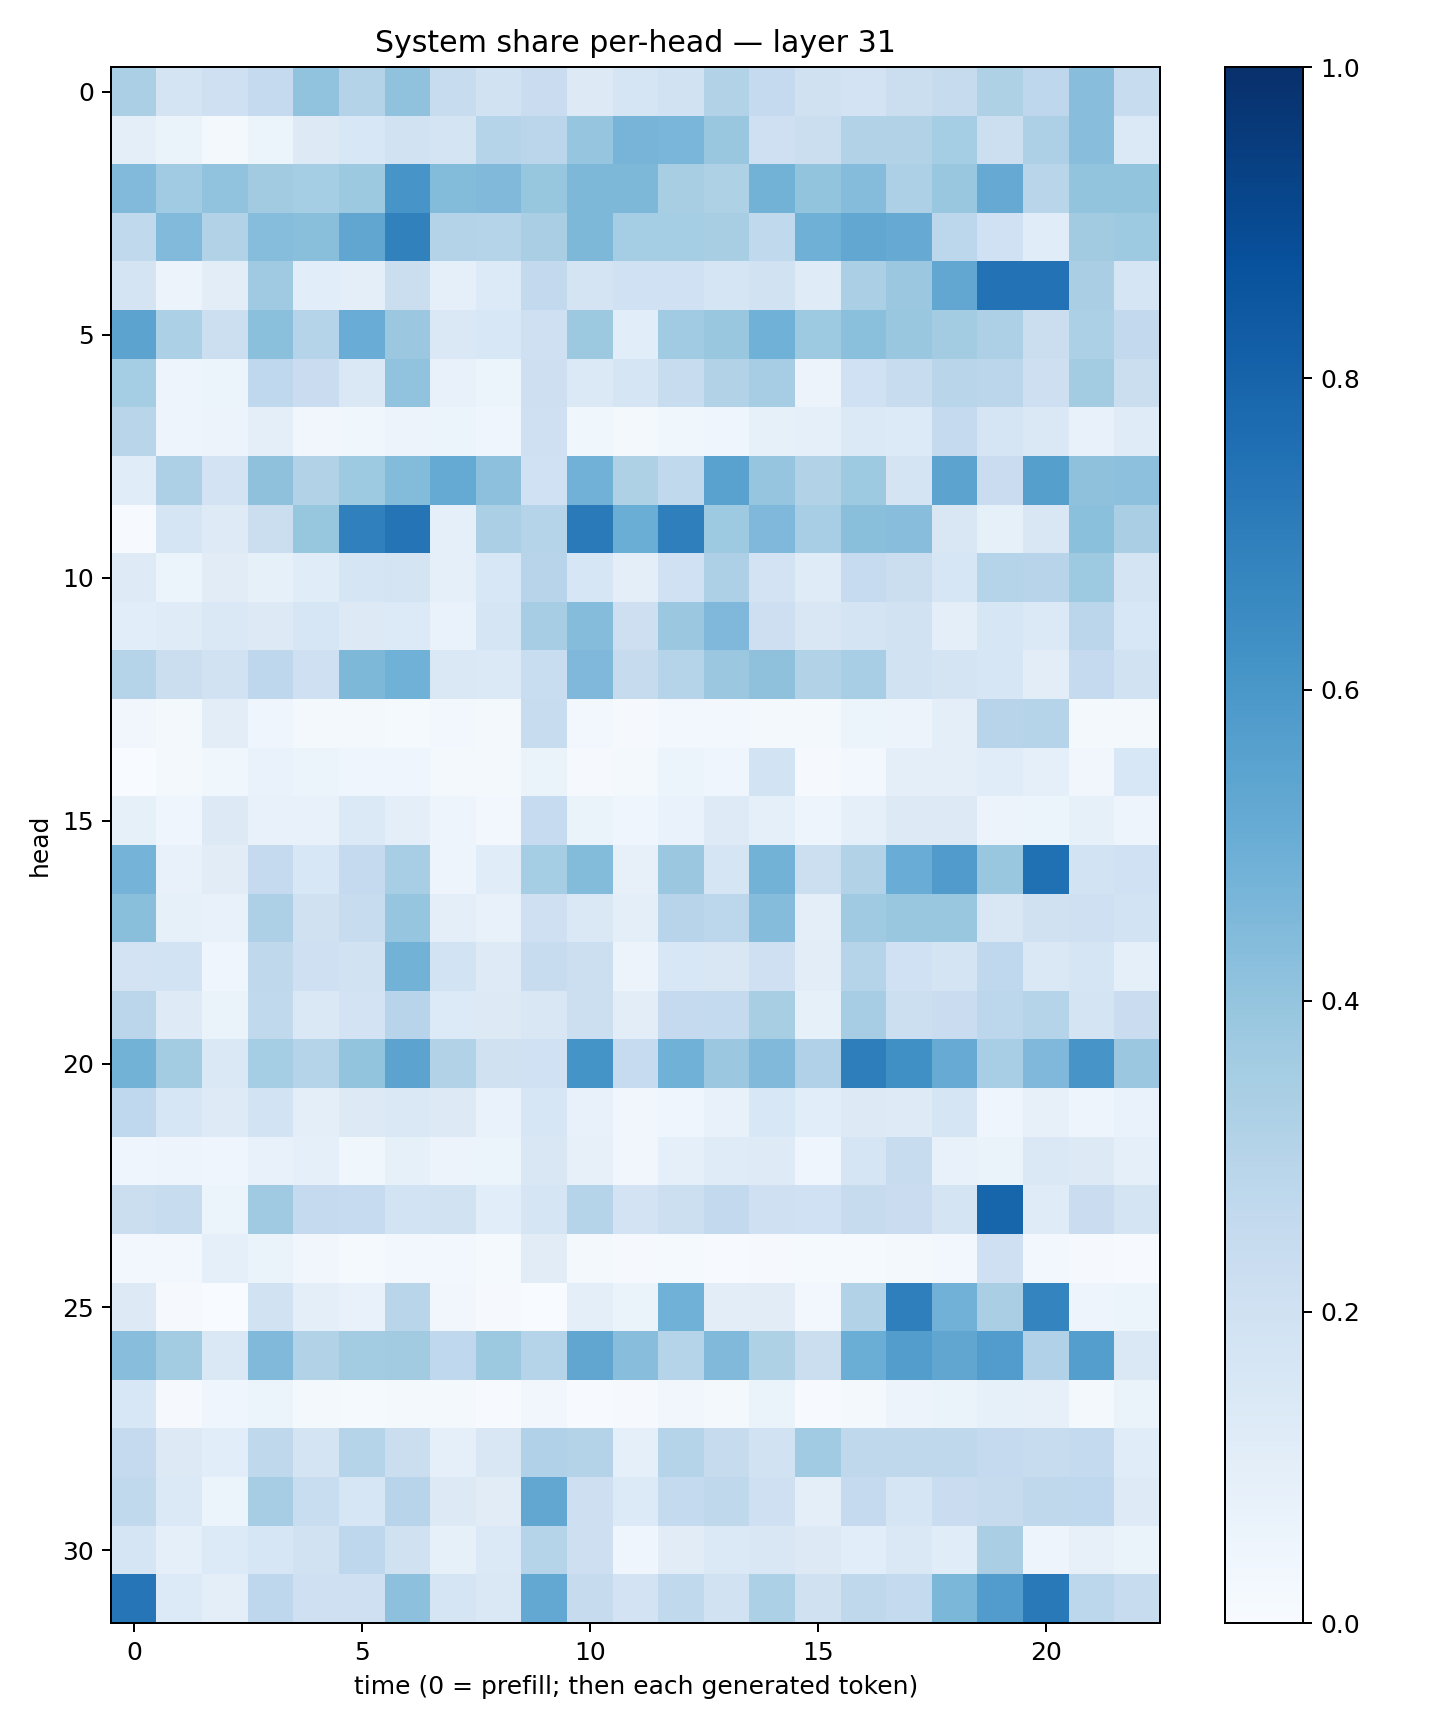

Source data for this figure (header and first rows):
0.3346675, 0.17368042, 0.21072453, 0.25001118, 0.4023488, 0.3083823, 0.40660772, 0.23688431, 0.18972798, 0.22776592, 0.12982173, 0.16600554, 0.18921307, 0.3120398, 0.25301397, 0.19557643, 0.18177107, 0.22490054, 0.24433696, 0.32062238, 0.27396175, 0.42757523, 0.2353843
0.09907, 0.06534, 0.01783, 0.06118, 0.1299, 0.1539, 0.1904, 0.1729, 0.3044, 0.2823, 0.3947, 0.4693, 0.4616, 0.3874, 0.2033, 0.2236, 0.3109, 0.309, 0.3528, 0.2185, 0.3263, 0.4271, 0.1378
0.4416, 0.366, 0.4036, 0.3627, 0.3553, 0.3751, 0.6093, 0.4388, 0.4472, 0.3907, 0.4548, 0.4567, 0.3419, 0.3216, 0.4774, 0.4017, 0.4362, 0.3263, 0.3879, 0.5128, 0.2911, 0.4012, 0.4003
0.265, 0.4435, 0.3157, 0.4304, 0.4252, 0.5347, 0.6853, 0.307, 0.2988, 0.3369, 0.4552, 0.3539, 0.3517, 0.3429, 0.2624, 0.4911, 0.531, 0.5123, 0.28, 0.2004, 0.1148, 0.3611, 0.3716
0.1778, 0.05716, 0.102, 0.3679, 0.1085, 0.1005, 0.2192, 0.08664, 0.1366, 0.259, 0.1774, 0.2023, 0.201, 0.1685, 0.1882, 0.1208, 0.3326, 0.3794, 0.5284, 0.7452, 0.7439, 0.339, 0.1693
0.5443, 0.3288, 0.2168, 0.4196, 0.304, 0.5062, 0.3815, 0.1415, 0.1545, 0.2056, 0.3765, 0.1093, 0.365, 0.3878, 0.4871, 0.3728, 0.4201, 0.3847, 0.3591, 0.3251, 0.2229, 0.3289, 0.2578
0.3539, 0.04919, 0.05435, 0.2662, 0.2287, 0.1408, 0.4047, 0.07243, 0.05116, 0.2122, 0.14, 0.167, 0.2421, 0.3138, 0.3477, 0.05724, 0.2003, 0.2362, 0.2911, 0.2817, 0.2109, 0.3585, 0.2238
0.2907, 0.04733, 0.0578, 0.09447, 0.0316, 0.0376, 0.0578, 0.05134, 0.04382, 0.2096, 0.03738, 0.02063, 0.03568, 0.04371, 0.08384, 0.0889, 0.1399, 0.1344, 0.2525, 0.1672, 0.1458, 0.07326, 0.1181
0.1154, 0.3263, 0.1831, 0.4119, 0.3138, 0.3731, 0.441, 0.518, 0.417, 0.2011, 0.4836, 0.3204, 0.2627, 0.5528, 0.3973, 0.3135, 0.3742, 0.1794, 0.5432, 0.228, 0.5645, 0.4133, 0.4153
0.005064, 0.1683, 0.1213, 0.2217, 0.3944, 0.688, 0.738, 0.08905, 0.3331, 0.2977, 0.7141, 0.5004, 0.6946, 0.3748, 0.4495, 0.344, 0.4228, 0.4275, 0.1492, 0.08256, 0.1505, 0.4182, 0.3397
0.1231, 0.05874, 0.1106, 0.08472, 0.1149, 0.1678, 0.1723, 0.0934, 0.1524, 0.2933, 0.1568, 0.1, 0.2012, 0.3279, 0.1819, 0.1188, 0.2467, 0.2209, 0.1563, 0.3025, 0.2938, 0.3737, 0.1724
0.1088, 0.1197, 0.1477, 0.1282, 0.1613, 0.1304, 0.1356, 0.06974, 0.1708, 0.3509, 0.4373, 0.2111, 0.3795, 0.4495, 0.2141, 0.1498, 0.1734, 0.1948, 0.1012, 0.1635, 0.1381, 0.2839, 0.1559
0.3005, 0.2229, 0.1886, 0.2766, 0.2103, 0.4545, 0.4869, 0.1443, 0.1374, 0.2341, 0.4493, 0.2433, 0.3032, 0.3813, 0.4139, 0.3161, 0.3461, 0.1941, 0.1778, 0.1629, 0.1039, 0.2504, 0.1934
0.03189, 0.01758, 0.1047, 0.0439, 0.02044, 0.02128, 0.01517, 0.0252, 0.02262, 0.2367, 0.0276, 0.01121, 0.03106, 0.02846, 0.02048, 0.01691, 0.05161, 0.0569, 0.09845, 0.2936, 0.2975, 0.02196, 0.01779
0.001319, 0.01767, 0.03757, 0.06725, 0.05333, 0.0449, 0.03917, 0.02248, 0.0201, 0.06341, 0.01005, 0.01603, 0.05179, 0.04577, 0.1858, 0.0111, 0.02743, 0.09612, 0.09713, 0.1142, 0.09259, 0.03241, 0.1529
0.08513, 0.03933, 0.1267, 0.07268, 0.07664, 0.1404, 0.09471, 0.04785, 0.02571, 0.2494, 0.06403, 0.04229, 0.06989, 0.124, 0.09171, 0.04802, 0.09322, 0.1252, 0.1302, 0.05658, 0.05291, 0.08486, 0.05004
0.4765, 0.07724, 0.11, 0.2539, 0.1558, 0.2524, 0.3464, 0.04776, 0.1164, 0.3516, 0.4377, 0.08057, 0.381, 0.171, 0.4789, 0.2175, 0.3102, 0.5065, 0.5807, 0.3864, 0.7518, 0.1846, 0.2023
0.4247, 0.08512, 0.07067, 0.3268, 0.1972, 0.2348, 0.3976, 0.09739, 0.0732, 0.2068, 0.1412, 0.0973, 0.2961, 0.2793, 0.4352, 0.1, 0.3673, 0.3852, 0.3902, 0.1517, 0.196, 0.2081, 0.1845
0.1824, 0.1841, 0.04576, 0.2718, 0.2033, 0.1932, 0.4788, 0.1838, 0.1243, 0.2346, 0.2185, 0.05719, 0.1541, 0.1496, 0.2064, 0.104, 0.3009, 0.202, 0.1731, 0.2684, 0.1432, 0.1656, 0.08823
0.2834, 0.1226, 0.06636, 0.2655, 0.1466, 0.1827, 0.2954, 0.1345, 0.1269, 0.1516, 0.2177, 0.1035, 0.2537, 0.2551, 0.3412, 0.08208, 0.3505, 0.2182, 0.2273, 0.28, 0.2974, 0.1793, 0.2273
0.4804, 0.3566, 0.1424, 0.3539, 0.3011, 0.3995, 0.5462, 0.3121, 0.1974, 0.2011, 0.6134, 0.2471, 0.486, 0.3827, 0.4483, 0.3183, 0.6966, 0.6319, 0.509, 0.3467, 0.4512, 0.609, 0.38
0.2689, 0.1615, 0.122, 0.185, 0.09563, 0.1302, 0.1441, 0.1269, 0.06978, 0.1631, 0.07582, 0.03314, 0.0429, 0.07618, 0.1554, 0.1074, 0.1306, 0.1244, 0.1718, 0.04586, 0.08031, 0.05016, 0.06958
0.04316, 0.05065, 0.04542, 0.07264, 0.08598, 0.03835, 0.08434, 0.05783, 0.06119, 0.1485, 0.07915, 0.03287, 0.08942, 0.1181, 0.1222, 0.03913, 0.1706, 0.2386, 0.07557, 0.06491, 0.1431, 0.1315, 0.08805
0.2193, 0.2385, 0.0604, 0.3673, 0.2523, 0.2495, 0.1841, 0.1919, 0.1069, 0.1659, 0.3015, 0.1801, 0.2185, 0.2597, 0.2056, 0.1996, 0.2452, 0.2302, 0.1785, 0.7967, 0.1205, 0.228, 0.1756
0.02664, 0.02821, 0.0924, 0.06412, 0.03271, 0.01542, 0.02487, 0.02665, 0.0139, 0.113, 0.02277, 0.01147, 0.01218, 0.005193, 0.01163, 0.01325, 0.01314, 0.01861, 0.02894, 0.2091, 0.02978, 0.007885, 0.005789
0.1286, 0.009417, 0.0008837, 0.19, 0.09696, 0.07041, 0.2917, 0.03335, 0.01054, 0.001628, 0.09654, 0.06371, 0.4874, 0.1021, 0.1105, 0.02403, 0.3152, 0.6927, 0.4832, 0.3379, 0.6749, 0.04769, 0.05923
0.4294, 0.3579, 0.1474, 0.447, 0.3111, 0.3569, 0.3615, 0.2661, 0.3777, 0.3002, 0.5314, 0.4258, 0.299, 0.4454, 0.3214, 0.2226, 0.5026, 0.5733, 0.5314, 0.5769, 0.3188, 0.5667, 0.1421
0.156, 0.01154, 0.04646, 0.06062, 0.02158, 0.01291, 0.01916, 0.01655, 0.006707, 0.03462, 0.004523, 0.008944, 0.03494, 0.01633, 0.06405, 0.005101, 0.01671, 0.05636, 0.06443, 0.08257, 0.07869, 0.02053, 0.06514
0.252, 0.1263, 0.1082, 0.2714, 0.1769, 0.3011, 0.2201, 0.0873, 0.1514, 0.3165, 0.3056, 0.09219, 0.3027, 0.2429, 0.1931, 0.3641, 0.2711, 0.2732, 0.2709, 0.2522, 0.2392, 0.2563, 0.1167
0.2631, 0.1368, 0.06201, 0.3494, 0.2313, 0.1611, 0.2965, 0.1276, 0.1119, 0.5293, 0.2138, 0.1333, 0.2556, 0.2727, 0.2086, 0.1013, 0.252, 0.1682, 0.2304, 0.2433, 0.2711, 0.2687, 0.1234
0.1652, 0.08959, 0.1362, 0.1577, 0.1892, 0.275, 0.1983, 0.08344, 0.14, 0.2989, 0.2144, 0.04614, 0.1122, 0.1382, 0.1515, 0.1307, 0.1064, 0.1424, 0.1152, 0.3394, 0.04723, 0.07975, 0.06413
0.7332, 0.1366, 0.09793, 0.2765, 0.2034, 0.2088, 0.4169, 0.1662, 0.1459, 0.5266, 0.2446, 0.1802, 0.2634, 0.1946, 0.3291, 0.1958, 0.2714, 0.2562, 0.4609, 0.5746, 0.7157, 0.2797, 0.2347
